Run: headless pygame with SDL's dummy video driver; simulated clock (each Clock.tick advances the game by its frame time, no real sleeping); random seed 0; keys injected as events and as key.get_pressed() state; no mouse input.
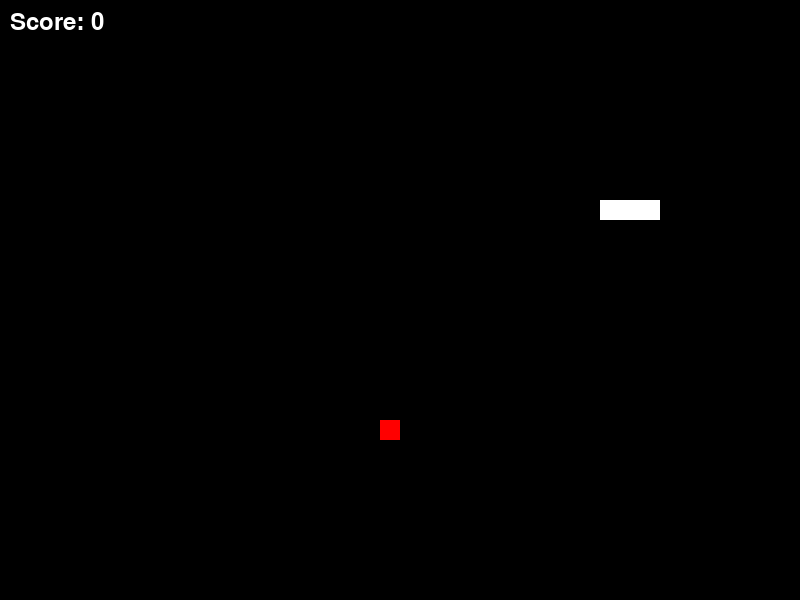
Frame 1 of 4 · flips 1–60 · no input
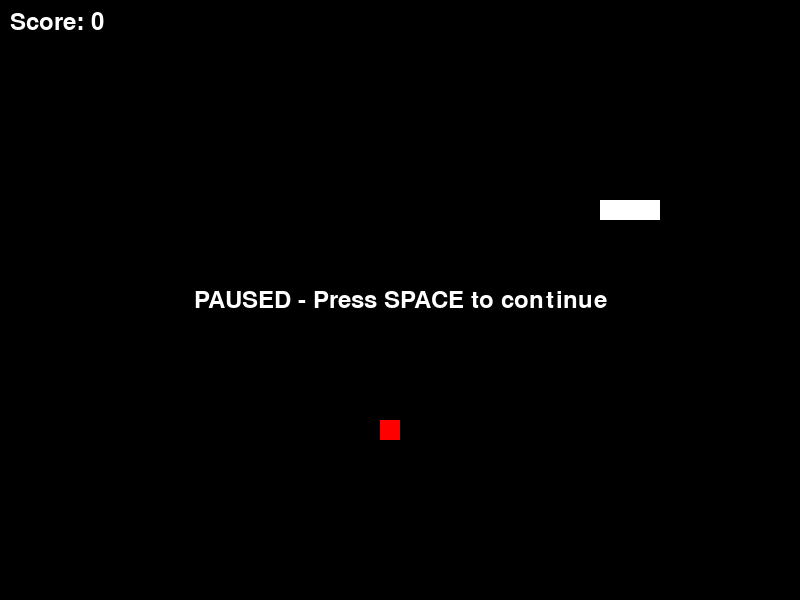
Frame 2 of 4 · flips 61–180 · tapped SPACE, RETURN · held RIGHT (→), D
Frame 3 of 4 · flips 181–300 · held DOWN (↓), S · screen unchanged from frame 2, image omitted
Frame 4 of 4 · flips 301–420 · held LEFT (←), A, UP (↑), W · screen unchanged from frame 3, image omitted

The pygame program that drew these frames:

"""
1Logician Snake
Copyright (c) 2026 Jonathan Boyd / 1Logician

Licensed under the MIT License.
See LICENSE file in the project root for full license information.

1Logician Snake (Beginner-Friendly)
-----------------------------------

A minimal Snake game designed for learning.

## What this project teaches
- The classic game loop: input → update → draw
- Sprite sheets (loading, slicing, scaling)
- Collision detection (cars, platforms, goal slots)
- Scoring, lives, start screen, and game over screen
- Procedural spawning and **level-based difficulty scaling**

Controls:
- Arrow keys: Move
- Space: Pause / Resume
- R: Reset
"""

from __future__ import annotations

import random
import sys
from typing import List, Tuple

import pygame

# -----------------------------
# Configuration (easy to tweak)
# -----------------------------

BLOCK_SIZE = 20
SCREEN_WIDTH = 800
SCREEN_HEIGHT = 600

FPS = 10  # game speed (frames/steps per second)

BACKGROUND_COLOR = (0, 0, 0)
SNAKE_COLOR = (255, 255, 255)
FOOD_COLOR = (255, 0, 0)
TEXT_COLOR = (255, 255, 255)

WINDOW_TITLE = "1Logician Snake"


GridPos = Tuple[int, int]


class SnakeGame:
    """A simple snake game with wrap-around edges."""

    def __init__(self) -> None:
        pygame.init()

        # Window setup
        self.display = pygame.display.set_mode((SCREEN_WIDTH, SCREEN_HEIGHT))
        pygame.display.set_caption(WINDOW_TITLE)

        self.clock = pygame.time.Clock()

        # Font created once (not every frame)
        self.font = pygame.font.Font(None, 36)

        self.reset_game()

    # -----------------------------
    # Game state / setup
    # -----------------------------

    def reset_game(self) -> None:
        """Reset the game to its starting state."""
        self.snake: List[GridPos] = [(200, 200), (220, 200), (240, 200)]
        self.direction: str = "RIGHT"
        self.score: int = 0
        self.paused: bool = False
        self.food: GridPos = self.generate_food()

    def generate_food(self) -> GridPos:
        """
        Place food on a random grid cell that is not inside the snake.
        """
        while True:
            x = (random.randint(0, SCREEN_WIDTH - BLOCK_SIZE) // BLOCK_SIZE) * BLOCK_SIZE
            y = (random.randint(0, SCREEN_HEIGHT - BLOCK_SIZE) // BLOCK_SIZE) * BLOCK_SIZE
            pos = (x, y)
            if pos not in self.snake:
                return pos

    # -----------------------------
    # Input + update logic
    # -----------------------------

    def handle_events(self) -> None:
        """Handle window events and keyboard input."""
        for event in pygame.event.get():
            if event.type == pygame.QUIT:
                self.quit()

            if event.type == pygame.KEYDOWN:
                # Quality-of-life keys
                if event.key == pygame.K_ESCAPE:
                    self.quit()
                elif event.key == pygame.K_r:
                    self.reset_game()
                elif event.key == pygame.K_SPACE:
                    self.paused = not self.paused

                # Movement keys (prevent instant reversal)
                elif event.key == pygame.K_UP and self.direction != "DOWN":
                    self.direction = "UP"
                elif event.key == pygame.K_DOWN and self.direction != "UP":
                    self.direction = "DOWN"
                elif event.key == pygame.K_LEFT and self.direction != "RIGHT":
                    self.direction = "LEFT"
                elif event.key == pygame.K_RIGHT and self.direction != "LEFT":
                    self.direction = "RIGHT"

    def get_next_head(self, head: GridPos) -> GridPos:
        """Compute the snake's next head position based on direction + wrap-around."""
        x, y = head

        if self.direction == "UP":
            y -= BLOCK_SIZE
        elif self.direction == "DOWN":
            y += BLOCK_SIZE
        elif self.direction == "LEFT":
            x -= BLOCK_SIZE
        elif self.direction == "RIGHT":
            x += BLOCK_SIZE

        # Wrap around screen edges
        if x < 0:
            x = SCREEN_WIDTH - BLOCK_SIZE
        elif x >= SCREEN_WIDTH:
            x = 0

        if y < 0:
            y = SCREEN_HEIGHT - BLOCK_SIZE
        elif y >= SCREEN_HEIGHT:
            y = 0

        return (x, y)

    def update(self) -> None:
        """Advance the game by one step."""
        self.handle_events()

        if self.paused:
            return

        head = self.snake[-1]
        new_head = self.get_next_head(head)

        # Collision with self -> reset (keeps it beginner-simple)
        if new_head in self.snake:
            self.reset_game()
            return

        # Move snake forward
        self.snake.append(new_head)

        # Eat food
        if new_head == self.food:
            self.score += 1
            self.food = self.generate_food()
        else:
            # Remove tail so length stays the same unless we ate food
            self.snake.pop(0)

    # -----------------------------
    # Drawing / rendering
    # -----------------------------

    def draw(self) -> None:
        """Render everything."""
        self.display.fill(BACKGROUND_COLOR)

        # Draw snake
        for x, y in self.snake:
            pygame.draw.rect(self.display, SNAKE_COLOR, (x, y, BLOCK_SIZE, BLOCK_SIZE))

        # Draw food
        fx, fy = self.food
        pygame.draw.rect(self.display, FOOD_COLOR, (fx, fy, BLOCK_SIZE, BLOCK_SIZE))

        # Draw score
        score_surface = self.font.render(f"Score: {self.score}", True, TEXT_COLOR)
        self.display.blit(score_surface, (10, 10))

        # Pause overlay
        if self.paused:
            pause_surface = self.font.render("PAUSED - Press SPACE to continue", True, TEXT_COLOR)
            rect = pause_surface.get_rect(center=(SCREEN_WIDTH // 2, SCREEN_HEIGHT // 2))
            self.display.blit(pause_surface, rect)

        pygame.display.update()

    # -----------------------------
    # Main loop / exit
    # -----------------------------

    def run(self) -> None:
        """Run the main game loop."""
        while True:
            self.update()
            self.draw()
            self.clock.tick(FPS)

    @staticmethod
    def quit() -> None:
        """Clean exit."""
        pygame.quit()
        sys.exit()


if __name__ == "__main__":
    SnakeGame().run()
